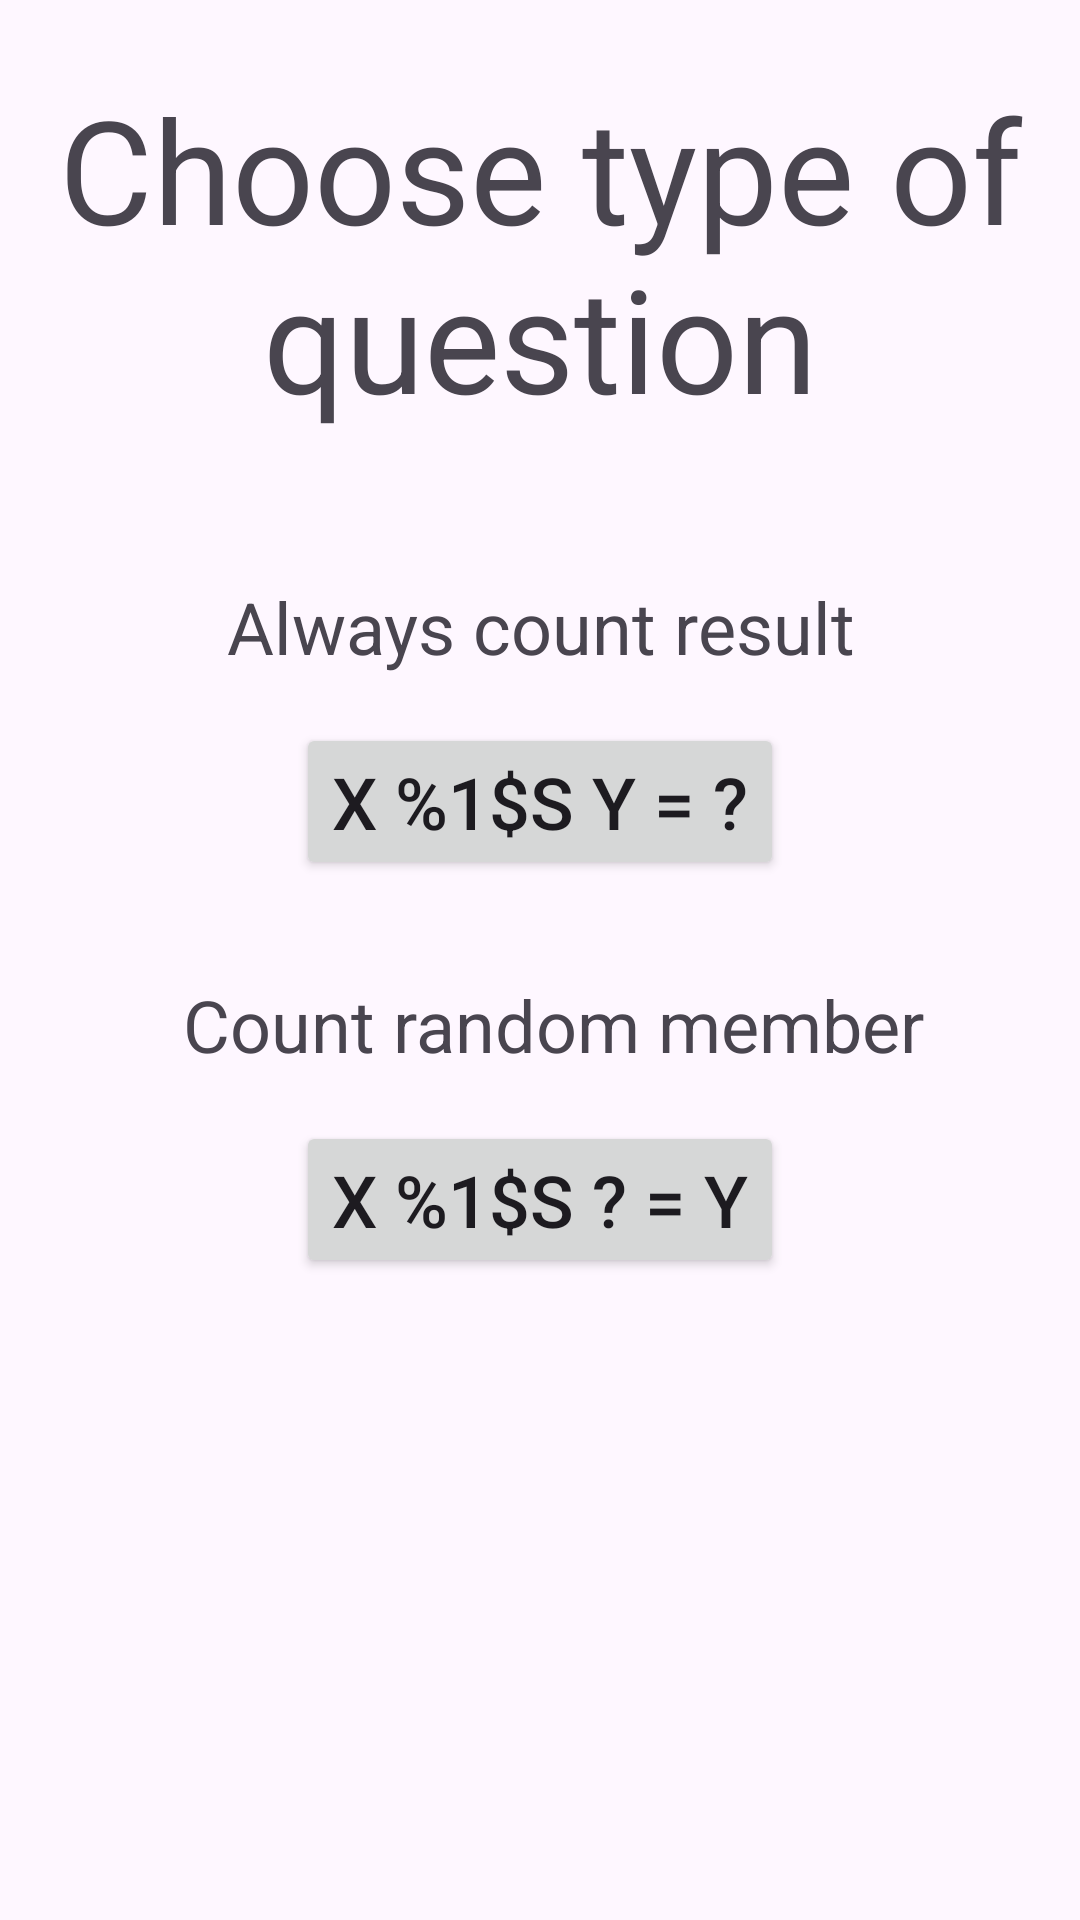

Produce the Android XML layout that renders to this screen, including the resource entries it uses.
<!-- AndroidManifest.xml: application theme Theme.PracticeCounting -->
<!-- res/layout/fragment_choose_type_of_question.xml -->
<?xml version="1.0" encoding="utf-8"?>
<androidx.constraintlayout.widget.ConstraintLayout xmlns:android="http://schemas.android.com/apk/res/android"
    xmlns:app="http://schemas.android.com/apk/res-auto"
    xmlns:tools="http://schemas.android.com/tools"
    android:layout_width="match_parent"
    android:layout_height="match_parent"
    tools:context=".presentation.ChooseTypeOfQuestionFragment">


    <Button
        android:id="@+id/btRandom"
        android:layout_width="wrap_content"
        android:layout_height="wrap_content"
        android:layout_marginTop="16dp"
        android:text="@string/button_random"
        android:textSize="24sp"
        app:layout_constraintEnd_toEndOf="parent"
        app:layout_constraintStart_toStartOf="parent"
        app:layout_constraintTop_toBottomOf="@+id/tvRandom" />

    <TextView
        android:id="@+id/tvRandom"
        android:layout_width="wrap_content"
        android:layout_height="wrap_content"
        android:layout_marginTop="32dp"
        android:gravity="center_horizontal"
        android:text="@string/count_random_member"
        android:textSize="24sp"
        app:layout_constraintEnd_toEndOf="parent"
        app:layout_constraintHorizontal_bias="0.541"
        app:layout_constraintStart_toStartOf="parent"
        app:layout_constraintTop_toBottomOf="@+id/btResult" />

    <TextView
        android:id="@+id/tvHeader"
        android:layout_width="wrap_content"
        android:layout_height="wrap_content"
        android:layout_marginTop="24dp"
        android:gravity="center_horizontal"
        android:text="@string/choose_type_of_question"
        android:textSize="48sp"
        app:layout_constraintEnd_toEndOf="parent"
        app:layout_constraintStart_toStartOf="parent"
        app:layout_constraintTop_toTopOf="parent" />

    <TextView
        android:id="@+id/tvResult"
        android:layout_width="wrap_content"
        android:layout_height="wrap_content"
        android:layout_marginTop="48dp"
        android:gravity="center_horizontal"
        android:text="@string/count_result"
        android:textSize="24sp"
        app:layout_constraintEnd_toEndOf="parent"
        app:layout_constraintStart_toStartOf="parent"
        app:layout_constraintTop_toBottomOf="@+id/tvHeader" />

    <Button
        android:id="@+id/btResult"
        android:layout_width="wrap_content"
        android:layout_height="wrap_content"
        android:layout_marginTop="16dp"
        android:text="@string/button_result"
        android:textSize="24sp"
        app:layout_constraintEnd_toEndOf="parent"
        app:layout_constraintStart_toStartOf="parent"
        app:layout_constraintTop_toBottomOf="@+id/tvResult" />

</androidx.constraintlayout.widget.ConstraintLayout>
<!-- resources referenced by this layout -->
<resources>
  <string name="button_random" translatable="false">X %1$s ? = Y</string>
  <string name="button_result" translatable="false">X %1$s Y = ?</string>
  <string name="choose_type_of_question">Choose type of question</string>
  <string name="count_random_member">Count random member</string>
  <string name="count_result">Always count result</string>
  <style name="Theme.PracticeCounting" parent="Base.Theme.PracticeCounting" />
  <style name="Base.Theme.PracticeCounting" parent="Theme.Material3.DayNight.NoActionBar">
          
          
      </style>
</resources>
